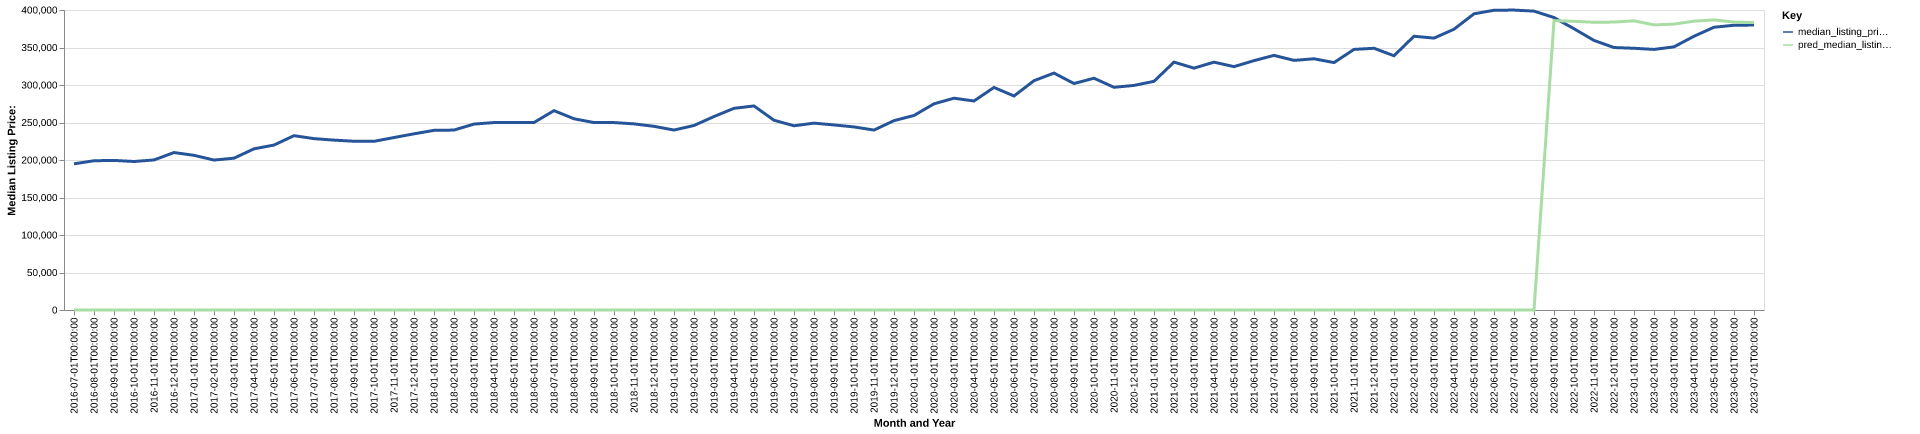

The data file committed next to this chart (first rows):
date, time_idx, median_listing_price, thirty_year_interest_rate_five, month, county_name, active_listing_count, median_days_on_market, pred_median_listing_price, month_year
2016-07-01, 0, 194889, 3.72, 7, pueblo, co, 596.0, 44.0, 0, Jul-2016
2016-08-01, 1, 199000, 3.73, 8, pueblo, co, 599.0, 46.0, 0, Aug-2016
2016-09-01, 2, 199450, 3.66, 9, pueblo, co, 585.0, 52.0, 0, Sep-2016
2016-10-01, 3, 198000, 3.64, 10, pueblo, co, 565.0, 59.0, 0, Oct-2016
2016-11-01, 4, 200068, 3.66, 11, pueblo, co, 527.0, 60.0, 0, Nov-2016
2016-12-01, 5, 209950, 3.48, 12, pueblo, co, 484.0, 64.0, 0, Dec-2016
2017-01-01, 6, 206225, 3.45, 1, pueblo, co, 441.0, 73.0, 0, Jan-2017
2017-02-01, 7, 199934, 3.5, 2, pueblo, co, 407.0, 71.0, 0, Feb-2017
2017-03-01, 8, 202422, 3.52, 3, pueblo, co, 380.0, 46.0, 0, Mar-2017
2017-04-01, 9, 214900, 4.03, 4, pueblo, co, 368.0, 39.0, 0, Apr-2017
2017-05-01, 10, 219925, 4.32, 5, pueblo, co, 360.0, 39.0, 0, May-2017
2017-06-01, 11, 232450, 4.2, 6, pueblo, co, 386.0, 38.0, 0, Jun-2017
2017-07-01, 12, 228500, 4.19, 7, pueblo, co, 445.0, 37.0, 0, Jul-2017
2017-08-01, 13, 226500, 4.3, 8, pueblo, co, 472.0, 37.0, 0, Aug-2017
2017-09-01, 14, 225000, 4.1, 9, pueblo, co, 486.0, 45.0, 0, Sep-2017
2017-10-01, 15, 224900, 4.05, 10, pueblo, co, 470.0, 51.0, 0, Oct-2017
2017-11-01, 16, 229950, 3.94, 11, pueblo, co, 447.0, 51.0, 0, Nov-2017
2017-12-01, 17, 234900, 4.03, 12, pueblo, co, 417.0, 53.0, 0, Dec-2017
2018-01-01, 18, 239538, 3.93, 1, pueblo, co, 381.0, 57.0, 0, Jan-2018
2018-02-01, 19, 239900, 3.83, 2, pueblo, co, 359.0, 43.0, 0, Feb-2018
2018-03-01, 20, 247900, 3.94, 3, pueblo, co, 364.0, 40.0, 0, Mar-2018
2018-04-01, 21, 249917, 3.95, 4, pueblo, co, 362.0, 40.0, 0, Apr-2018
2018-05-01, 22, 249900, 3.99, 5, pueblo, co, 372.0, 39.0, 0, May-2018
2018-06-01, 23, 250000, 4.15, 6, pueblo, co, 425.0, 37.0, 0, Jun-2018
2018-07-01, 24, 265813, 4.4, 7, pueblo, co, 454.0, 37.0, 0, Jul-2018
2018-08-01, 25, 254975, 4.46, 8, pueblo, co, 497.0, 42.0, 0, Aug-2018
2018-09-01, 26, 249916, 4.58, 9, pueblo, co, 532.0, 44.0, 0, Sep-2018
2018-10-01, 27, 249900, 4.66, 10, pueblo, co, 523.0, 47.0, 0, Oct-2018
2018-11-01, 28, 248175, 4.62, 11, pueblo, co, 511.0, 51.0, 0, Nov-2018
2018-12-01, 29, 244900, 4.54, 12, pueblo, co, 473.0, 62.0, 0, Dec-2018
2019-01-01, 30, 239950, 4.6, 1, pueblo, co, 442.0, 66.0, 0, Jan-2019
2019-02-01, 31, 246000, 4.72, 2, pueblo, co, 424.0, 49.0, 0, Feb-2019
2019-03-01, 32, 257957, 4.9, 3, pueblo, co, 408.0, 44.0, 0, Mar-2019
2019-04-01, 33, 268900, 4.94, 4, pueblo, co, 386.0, 40.0, 0, Apr-2019
2019-05-01, 34, 272075, 4.75, 5, pueblo, co, 343.0, 38.0, 0, May-2019
2019-06-01, 35, 253000, 4.51, 6, pueblo, co, 347.0, 35.0, 0, Jun-2019
2019-07-01, 36, 245625, 4.41, 7, pueblo, co, 380.0, 36.0, 0, Jul-2019
2019-08-01, 37, 249155, 4.41, 8, pueblo, co, 403.0, 37.0, 0, Aug-2019
2019-09-01, 38, 246761, 4.2, 9, pueblo, co, 438.0, 38.0, 0, Sep-2019
2019-10-01, 39, 244100, 4.14, 10, pueblo, co, 461.0, 37.0, 0, Oct-2019
2019-11-01, 40, 239900, 3.84, 11, pueblo, co, 403.0, 45.0, 0, Nov-2019
2019-12-01, 41, 252450, 3.81, 12, pueblo, co, 359.0, 58.0, 0, Dec-2019
2020-01-01, 42, 259400, 3.75, 1, pueblo, co, 338.0, 55.0, 0, Jan-2020
2020-02-01, 43, 274900, 3.73, 2, pueblo, co, 289.0, 43.0, 0, Feb-2020
2020-03-01, 44, 282400, 3.78, 3, pueblo, co, 264.0, 34.0, 0, Mar-2020
2020-04-01, 45, 278675, 3.75, 4, pueblo, co, 275.0, 36.0, 0, Apr-2020
2020-05-01, 46, 296750, 3.74, 5, pueblo, co, 280.0, 38.0, 0, May-2020
2020-06-01, 47, 285350, 3.72, 6, pueblo, co, 258.0, 32.0, 0, Jun-2020
2020-07-01, 48, 305750, 3.49, 7, pueblo, co, 225.0, 33.0, 0, Jul-2020
2020-08-01, 49, 315900, 3.65, 8, pueblo, co, 226.0, 32.0, 0, Aug-2020
2020-09-01, 50, 301975, 3.33, 9, pueblo, co, 231.0, 27.0, 0, Sep-2020
2020-10-01, 51, 309000, 3.28, 10, pueblo, co, 210.0, 30.0, 0, Oct-2020
2020-11-01, 52, 296950, 3.21, 11, pueblo, co, 193.0, 33.0, 0, Nov-2020
2020-12-01, 53, 299450, 3.07, 12, pueblo, co, 170.0, 36.0, 0, Dec-2020
2021-01-01, 54, 304900, 2.99, 1, pueblo, co, 139.0, 30.0, 0, Jan-2021
2021-02-01, 55, 330500, 2.93, 2, pueblo, co, 148.0, 19.0, 0, Feb-2021
2021-03-01, 56, 322500, 2.88, 3, pueblo, co, 151.0, 24.0, 0, Mar-2021
2021-04-01, 57, 330450, 2.84, 4, pueblo, co, 173.0, 27.0, 0, Apr-2021
2021-05-01, 58, 324500, 2.71, 5, pueblo, co, 197.0, 24.0, 0, May-2021
2021-06-01, 59, 332475, 2.79, 6, pueblo, co, 237.0, 20.0, 0, Jun-2021
... 25 more rows
